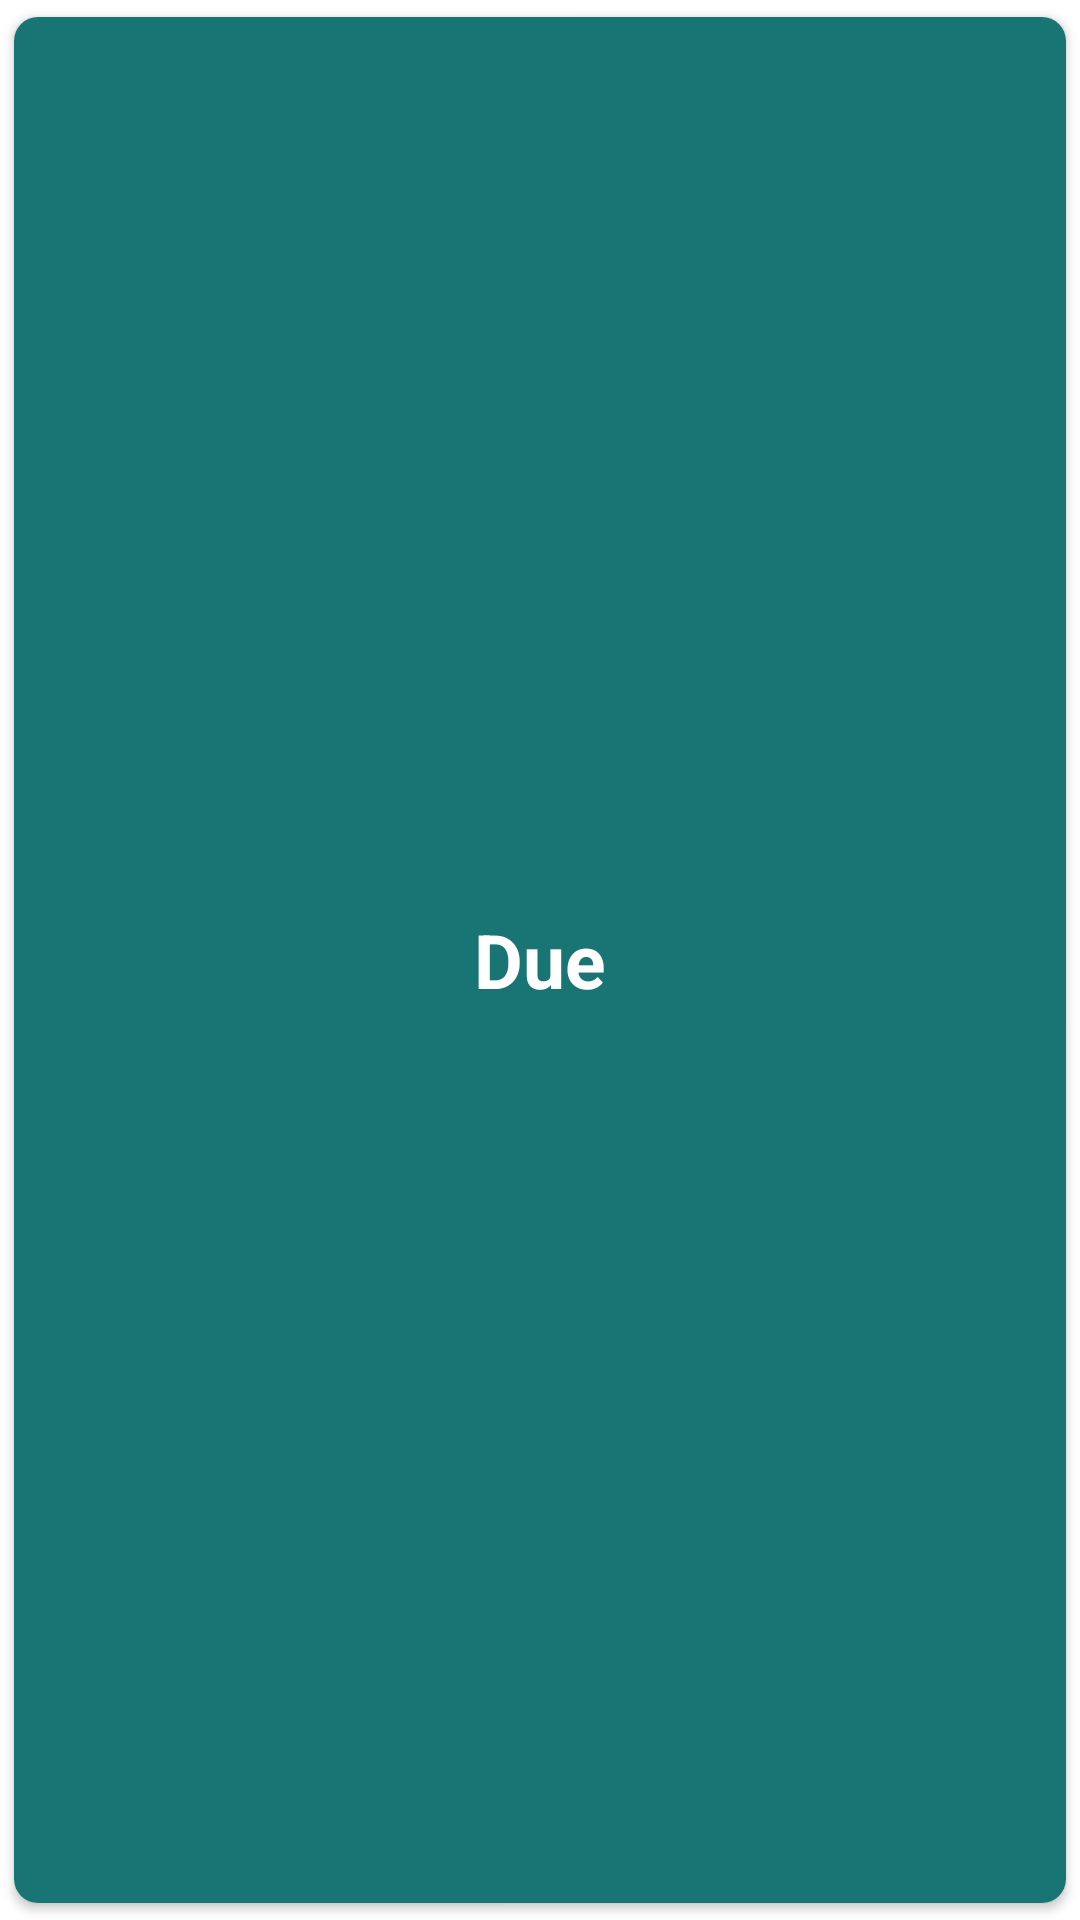

This screen was rendered from an Android layout file. Write that file and the resources it references.
<!-- AndroidManifest.xml: application theme Theme.ImprovingTest -->
<!-- res/layout/card_item_status_due.xml -->
<?xml version="1.0" encoding="utf-8"?>
<androidx.cardview.widget.CardView
    xmlns:android="http://schemas.android.com/apk/res/android"
    android:layout_width="match_parent"
    android:layout_height="match_parent"
    xmlns:app="http://schemas.android.com/apk/res-auto"
    app:cardCornerRadius="8dp"
    android:elevation="3dp"
    app:cardUseCompatPadding="true">

    <RelativeLayout
        android:layout_width="match_parent"
        android:layout_height="match_parent"
        android:id="@+id/statusCardDue"
        android:background="@color/green_dark">

        <TextView
            android:layout_width="wrap_content"
            android:layout_height="wrap_content"
            style="@style/MyCustomTextViewTitle"
            android:layout_centerInParent="true"
            android:id="@+id/statusTitle"
            android:text="@string/status_due"
            />

    </RelativeLayout>

</androidx.cardview.widget.CardView>
<!-- resources referenced by this layout -->
<resources>
  <color name="green_dark">#197474</color>
  <string name="status_due">Due</string>
  <style name="MyCustomTextViewTitle" parent="Widget.AppCompat.TextView">
          <item name="android:textColor">@color/white</item>
          <item name="android:textSize">25sp</item>
          <item name="android:textAlignment">textStart</item>
          <item name="android:layout_gravity">center</item>
          <item name="android:gravity">center</item>
          <item name="android:layout_marginStart">20dp</item>
          <item name="android:textStyle">bold</item>
      </style>
  <style name="Theme.ImprovingTest" parent="Theme.MaterialComponents.DayNight.DarkActionBar">
          
          <item name="colorPrimary">@color/green_base</item>
          <item name="colorPrimaryVariant">@color/green_dark</item>
          <item name="colorOnPrimary">@color/white</item>
          
          <item name="colorSecondary">@color/teal_200</item>
          <item name="colorSecondaryVariant">@color/teal_700</item>
          <item name="colorOnSecondary">@color/black</item>
          
          <item name="android:statusBarColor" tools:targetApi="l">?attr/colorPrimaryVariant</item>
          
      </style>
  <color name="white">#FFFFFFFF</color>
  <color name="green_base">#20a9a9</color>
  <color name="teal_200">#FF03DAC5</color>
  <color name="teal_700">#FF018786</color>
  <color name="black">#FF000000</color>
</resources>
